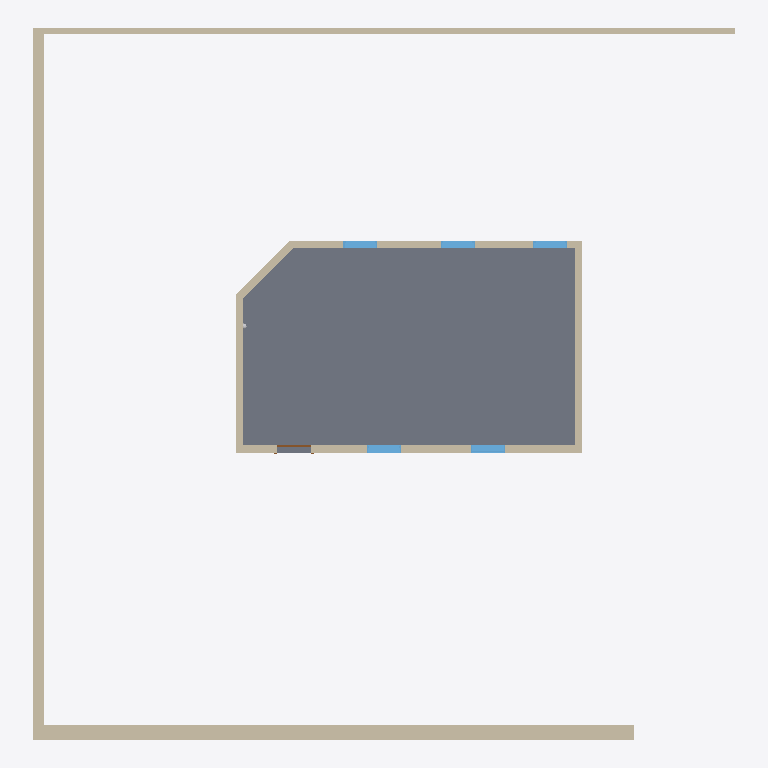
Plan cut of the same IFC building model at storey '标高 1' (level 0.00 m, cut at 1.40 m), seen from above with north up, elements coloured by IFC class: 8 walls (beige), 5 windows (light blue), 1 slab (grey), 1 door (brown). Cut surfaces are drawn darker.
Extent 18.9 m × 19.1 m × 8.9 m (x, y, z). Storeys (2): 标高 1 at 0.00 m; 标高 2 at 4.00 m. Elements (27): 8 IfcDistributionControlElement, 8 IfcWallStandardCase, 7 IfcWindow, 2 IfcSlab, 1 IfcDoor, 1 IfcRoof.

HEADER;
FILE_DESCRIPTION(('ViewDefinition [CoordinationView_V2.0]'),'2;1');
FILE_NAME('项目编号','2021-04-12T15:56:01',(''),(''),'The EXPRESS Data Manager Version 5.02.0100.07 : 28 Aug 2013','20160225_1515(x64) - Exporter 17.0.416.0 - Alternate UI 17.12.14.0','');
FILE_SCHEMA(('IFC2X3'));
ENDSEC;
DATA;
#101=IFCPROJECT('2lD5q4qMT6mvKZjv1mllSr',#41,'项目编号',$,$,'项目名称','项目状态',(#93),#88);
#6124=IFCSITE('2lD5q4qMT6mvKZjv1mllSt',#41,'Default',$,'',#6123,$,$,.ELEMENT.,$,$,$,$,$);
#111=IFCBUILDING('2lD5q4qMT6mvKZjv1mllSq',#41,'',$,$,#32,$,'',.ELEMENT.,$,$,$);
#144=IFCBUILDINGSTOREY('2lD5q4qMT6mvKZjv2FGGcc',#41,'标高 1',$,$,#143,$,'标高 1',.ELEMENT.,0.0);
#150=IFCBUILDINGSTOREY('2lD5q4qMT6mvKZjv2FGGBg',#41,'标高 2',$,$,#149,$,'标高 2',.ELEMENT.,4000.0);
#4215=IFCSLAB('0e24vQ0FL1RQvw7xzCRyAX',#41,'楼板:混凝土 - 商用 362mm:224995',$,'楼板:混凝土 - 商用 362mm',#4184,#4213,'224995',.FLOOR.);
#4109=IFCWALLSTANDARDCASE('3UDLRxnwT3t9cnYVcrGRZs',#41,'基本墙:常规 - 225mm 砌体:224519',$,'基本墙:常规 - 225mm 砌体:1741',#4089,#4107,'224519');
#4155=IFCWALLSTANDARDCASE('3UDLRxnwT3t9cnYVcrGRZB',#41,'基本墙:挡土墙 - 300mm 混凝土:224570',$,'基本墙:挡土墙 - 300mm 混凝土:1758',#4129,#4153,'224570');
#4059=IFCWALLSTANDARDCASE('3UDLRxnwT3t9cnYVcrGRbS',#41,'基本墙:常规 - 140mm 砌体:224429',$,'基本墙:常规 - 140mm 砌体:1742',#4033,#4057,'224429');
#298=IFCWALLSTANDARDCASE('2RTNHu7Lr2VOCgn0yUTJO1',#41,'基本墙:常规 - 200mm:211924',$,'基本墙:常规 - 200mm:1740',#278,#296,'211924');
#265=IFCWALLSTANDARDCASE('2RTNHu7Lr2VOCgn0yUTJPq',#41,'基本墙:常规 - 200mm:211873',$,'基本墙:常规 - 200mm:1740',#245,#263,'211873');
#197=IFCWALLSTANDARDCASE('2RTNHu7Lr2VOCgn0yUTJQD',#41,'基本墙:常规 - 200mm:211800',$,'基本墙:常规 - 200mm:1740',#155,#193,'211800');
#340=IFCWALLSTANDARDCASE('2RTNHu7Lr2VOCgn0yUTJ7N',#41,'基本墙:常规 - 200mm:211970',$,'基本墙:常规 - 200mm:1740',#311,#338,'211970');
#382=IFCWALLSTANDARDCASE('2RTNHu7Lr2VOCgn0yUTJ7s',#41,'基本墙:常规 - 200mm:212003',$,'基本墙:常规 - 200mm:1740',#355,#380,'212003');
#678=IFCWINDOW('2RTNHu7Lr2VOCgn0yUTJBs',#41,'固定:0915 x 1220mm:212771',$,'0915 x 1220mm',#6470,#672,'212771',1220.0,914.999999999999);
#701=IFCWINDOW('2RTNHu7Lr2VOCgn0yUTJA5',#41,'固定:0915 x 1220mm:212816',$,'0915 x 1220mm',#6496,#695,'212816',1220.0,914.999999999999);
#722=IFCWINDOW('2RTNHu7Lr2VOCgn0yUTJAj',#41,'固定:0915 x 1220mm:212856',$,'0915 x 1220mm',#6364,#716,'212856',1220.0,914.999999999999);
#743=IFCWINDOW('2RTNHu7Lr2VOCgn0yUTJ8R',#41,'固定:0915 x 1220mm:212942',$,'0915 x 1220mm',#6390,#737,'212942',1220.0,914.999999999999);
#764=IFCWINDOW('2RTNHu7Lr2VOCgn0yUTKsn',#41,'固定:0915 x 1220mm:213092',$,'0915 x 1220mm',#6416,#758,'213092',1220.0,914.999999999999);
#512=IFCDOOR('2RTNHu7Lr2VOCgn0yUTJ6D',#41,'单扇 - 与墙齐:0915 x 2134mm:212056',$,'0915 x 2134mm',#6444,#506,'212056',2134.0,915.0);
ENDSEC;